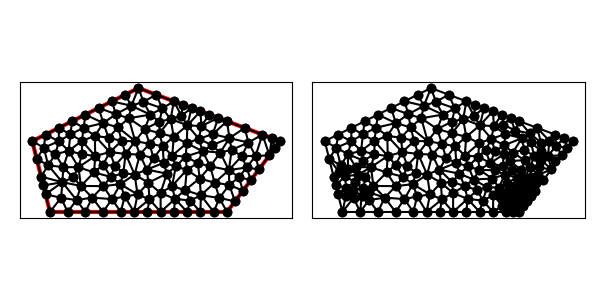

The table this chart was drawn from, first rows:
3.000000000000000000e+00, 1.000000000000000000e+01, 4.000000000000000000e+00, 6.000000000000000000e+00, 8.000000000000000000e+00, 6.000000000000000000e+00, 1.400000000000000000e+01, 6.000000000000000000e+00, 1.700000000000000000e+01, 1.000000000000000000e+01, 9.000000000000000000e+00, 1.300000000000000000e+01, 5.902777777777777679e+00, 1.075694444444444464e+01, 5.152777777777777679e+00, 1.038194444444444464e+01, 5.805555555555555358e+00, 1.001388888888888928e+01, 5.620370370370370239e+00, 1.038425925925925952e+01, 0.000000000000000000e+00, 5.000000000000000000e-01
3.000000000000000000e+00, 1.000000000000000000e+01, 4.000000000000000000e+00, 6.000000000000000000e+00, 8.000000000000000000e+00, 6.000000000000000000e+00, 1.400000000000000000e+01, 6.000000000000000000e+00, 1.700000000000000000e+01, 1.000000000000000000e+01, 9.000000000000000000e+00, 1.300000000000000000e+01, 5.056610009297514807e+00, 9.451772559271798713e+00, 4.754127071150097805e+00, 8.533656189083821175e+00, 5.611111111111110716e+00, 8.527777777777778567e+00, 5.140616063852907480e+00, 8.837735508711132226e+00, 0.000000000000000000e+00, 3.873753512142343314e-01
3.000000000000000000e+00, 1.000000000000000000e+01, 4.000000000000000000e+00, 6.000000000000000000e+00, 8.000000000000000000e+00, 6.000000000000000000e+00, 1.400000000000000000e+01, 6.000000000000000000e+00, 1.700000000000000000e+01, 1.000000000000000000e+01, 9.000000000000000000e+00, 1.300000000000000000e+01, 4.503743891460905147e+00, 9.993733924897119536e+00, 5.056610009297514807e+00, 9.451772559271798713e+00, 5.152777777777777679e+00, 1.038194444444444464e+01, 4.904377226178731952e+00, 9.942483642871119187e+00, 0.000000000000000000e+00, 5.000000000000000000e-01
3.000000000000000000e+00, 1.000000000000000000e+01, 4.000000000000000000e+00, 6.000000000000000000e+00, 8.000000000000000000e+00, 6.000000000000000000e+00, 1.400000000000000000e+01, 6.000000000000000000e+00, 1.700000000000000000e+01, 1.000000000000000000e+01, 9.000000000000000000e+00, 1.300000000000000000e+01, 6.998177754923198712e+00, 8.663890699771290116e+00, 7.379618334528796453e+00, 9.383446458997950046e+00, 6.555644395358173782e+00, 9.159970203722606286e+00, 6.977813494936722982e+00, 9.069102454163948224e+00, 0.000000000000000000e+00, 5.000000000000000000e-01
3.000000000000000000e+00, 1.000000000000000000e+01, 4.000000000000000000e+00, 6.000000000000000000e+00, 8.000000000000000000e+00, 6.000000000000000000e+00, 1.400000000000000000e+01, 6.000000000000000000e+00, 1.700000000000000000e+01, 1.000000000000000000e+01, 9.000000000000000000e+00, 1.300000000000000000e+01, 7.379618334528796453e+00, 9.383446458997950046e+00, 6.534829633811323646e+00, 1.029635796068512299e+01, 6.555644395358173782e+00, 9.159970203722606286e+00, 6.823364121232764035e+00, 9.613258207801893107e+00, 0.000000000000000000e+00, 5.000000000000000000e-01
3.000000000000000000e+00, 1.000000000000000000e+01, 4.000000000000000000e+00, 6.000000000000000000e+00, 8.000000000000000000e+00, 6.000000000000000000e+00, 1.400000000000000000e+01, 6.000000000000000000e+00, 1.700000000000000000e+01, 1.000000000000000000e+01, 9.000000000000000000e+00, 1.300000000000000000e+01, 7.015172152588942112e+00, 1.102208487061621511e+01, 5.902777777777777679e+00, 1.075694444444444464e+01, 6.534829633811323646e+00, 1.029635796068512299e+01, 6.484259854726015071e+00, 1.069179575858192699e+01, 0.000000000000000000e+00, 5.000000000000000000e-01
3.000000000000000000e+00, 1.000000000000000000e+01, 4.000000000000000000e+00, 6.000000000000000000e+00, 8.000000000000000000e+00, 6.000000000000000000e+00, 1.400000000000000000e+01, 6.000000000000000000e+00, 1.700000000000000000e+01, 1.000000000000000000e+01, 9.000000000000000000e+00, 1.300000000000000000e+01, 9.351936238791800804e+00, 1.068558689477544377e+01, 8.813058609825102252e+00, 9.998271926440329693e+00, 9.622951636787917096e+00, 9.853023406032814790e+00, 9.262648828468273976e+00, 1.017896074241619608e+01, 0.000000000000000000e+00, 5.000000000000000000e-01
3.000000000000000000e+00, 1.000000000000000000e+01, 4.000000000000000000e+00, 6.000000000000000000e+00, 8.000000000000000000e+00, 6.000000000000000000e+00, 1.400000000000000000e+01, 6.000000000000000000e+00, 1.700000000000000000e+01, 1.000000000000000000e+01, 9.000000000000000000e+00, 1.300000000000000000e+01, 4.305555555555555358e+00, 9.263888888888889284e+00, 3.902777777777777679e+00, 8.631944444444444642e+00, 4.754127071150097805e+00, 8.533656189083821175e+00, 4.320820134827809689e+00, 8.809829840805718959e+00, 0.000000000000000000e+00, 3.629994113977654258e-01
3.000000000000000000e+00, 1.000000000000000000e+01, 4.000000000000000000e+00, 6.000000000000000000e+00, 8.000000000000000000e+00, 6.000000000000000000e+00, 1.400000000000000000e+01, 6.000000000000000000e+00, 1.700000000000000000e+01, 1.000000000000000000e+01, 9.000000000000000000e+00, 1.300000000000000000e+01, 7.725521651582195837e+00, 1.152488907945280694e+01, 7.015172152588942112e+00, 1.102208487061621511e+01, 7.849879870439754548e+00, 1.077576899840322433e+01, 7.530191224870296907e+00, 1.110758098282408213e+01, 0.000000000000000000e+00, 5.000000000000000000e-01
3.000000000000000000e+00, 1.000000000000000000e+01, 4.000000000000000000e+00, 6.000000000000000000e+00, 8.000000000000000000e+00, 6.000000000000000000e+00, 1.400000000000000000e+01, 6.000000000000000000e+00, 1.700000000000000000e+01, 1.000000000000000000e+01, 9.000000000000000000e+00, 1.300000000000000000e+01, 7.000000000000000000e+00, 6.000000000000000000e+00, 7.500000000000000000e+00, 6.725286514279691374e+00, 6.387736271947580313e+00, 6.810646524680461944e+00, 6.962578757315860400e+00, 6.511977679653384143e+00, 1.000000000000000000e+00, 5.000000000000000000e-01
3.000000000000000000e+00, 1.000000000000000000e+01, 4.000000000000000000e+00, 6.000000000000000000e+00, 8.000000000000000000e+00, 6.000000000000000000e+00, 1.400000000000000000e+01, 6.000000000000000000e+00, 1.700000000000000000e+01, 1.000000000000000000e+01, 9.000000000000000000e+00, 1.300000000000000000e+01, 5.056610009297514807e+00, 9.451772559271798713e+00, 5.611111111111110716e+00, 8.527777777777778567e+00, 5.806174896260330343e+00, 9.258031633511109249e+00, 5.491298672222985289e+00, 9.079193990186896102e+00, 0.000000000000000000e+00, 3.306462766533183051e-01
3.000000000000000000e+00, 1.000000000000000000e+01, 4.000000000000000000e+00, 6.000000000000000000e+00, 8.000000000000000000e+00, 6.000000000000000000e+00, 1.400000000000000000e+01, 6.000000000000000000e+00, 1.700000000000000000e+01, 1.000000000000000000e+01, 9.000000000000000000e+00, 1.300000000000000000e+01, 3.902777777777777679e+00, 8.631944444444444642e+00, 4.305555555555555358e+00, 9.263888888888889284e+00, 3.652777777777777679e+00, 9.631944444444444642e+00, 3.953703703703703720e+00, 9.175925925925925597e+00, 0.000000000000000000e+00, 3.279743803998291241e-01
3.000000000000000000e+00, 1.000000000000000000e+01, 4.000000000000000000e+00, 6.000000000000000000e+00, 8.000000000000000000e+00, 6.000000000000000000e+00, 1.400000000000000000e+01, 6.000000000000000000e+00, 1.700000000000000000e+01, 1.000000000000000000e+01, 9.000000000000000000e+00, 1.300000000000000000e+01, 7.010961343716354932e+00, 7.458008644733161496e+00, 6.493310889870071101e+00, 8.231409374001124490e+00, 5.747011809570499175e+00, 7.471107194493595394e+00, 6.417094681052308403e+00, 7.720175071075960460e+00, 0.000000000000000000e+00, 5.000000000000000000e-01
3.000000000000000000e+00, 1.000000000000000000e+01, 4.000000000000000000e+00, 6.000000000000000000e+00, 8.000000000000000000e+00, 6.000000000000000000e+00, 1.400000000000000000e+01, 6.000000000000000000e+00, 1.700000000000000000e+01, 1.000000000000000000e+01, 9.000000000000000000e+00, 1.300000000000000000e+01, 4.503743891460905147e+00, 9.993733924897119536e+00, 3.750000000000000000e+00, 1.037500000000000000e+01, 3.652777777777777679e+00, 9.631944444444444642e+00, 3.968840556412894127e+00, 1.000022612311385473e+01, 0.000000000000000000e+00, 2.987715274398462517e-01
3.000000000000000000e+00, 1.000000000000000000e+01, 4.000000000000000000e+00, 6.000000000000000000e+00, 8.000000000000000000e+00, 6.000000000000000000e+00, 1.400000000000000000e+01, 6.000000000000000000e+00, 1.700000000000000000e+01, 1.000000000000000000e+01, 9.000000000000000000e+00, 1.300000000000000000e+01, 4.500000000000000000e+00, 1.075000000000000000e+01, 4.503743891460905147e+00, 9.993733924897119536e+00, 5.152777777777777679e+00, 1.038194444444444464e+01, 4.718840556412893683e+00, 1.037522612311385473e+01, 0.000000000000000000e+00, 5.000000000000000000e-01
3.000000000000000000e+00, 1.000000000000000000e+01, 4.000000000000000000e+00, 6.000000000000000000e+00, 8.000000000000000000e+00, 6.000000000000000000e+00, 1.400000000000000000e+01, 6.000000000000000000e+00, 1.700000000000000000e+01, 1.000000000000000000e+01, 9.000000000000000000e+00, 1.300000000000000000e+01, 5.902777777777777679e+00, 1.075694444444444464e+01, 6.000000000000000000e+00, 1.150000000000000000e+01, 5.250000000000000000e+00, 1.112500000000000000e+01, 5.717592592592592560e+00, 1.112731481481481488e+01, 0.000000000000000000e+00, 5.000000000000000000e-01
3.000000000000000000e+00, 1.000000000000000000e+01, 4.000000000000000000e+00, 6.000000000000000000e+00, 8.000000000000000000e+00, 6.000000000000000000e+00, 1.400000000000000000e+01, 6.000000000000000000e+00, 1.700000000000000000e+01, 1.000000000000000000e+01, 9.000000000000000000e+00, 1.300000000000000000e+01, 5.250000000000000000e+00, 1.112500000000000000e+01, 4.500000000000000000e+00, 1.075000000000000000e+01, 5.152777777777777679e+00, 1.038194444444444464e+01, 4.967592592592592560e+00, 1.075231481481481488e+01, 0.000000000000000000e+00, 5.000000000000000000e-01
3.000000000000000000e+00, 1.000000000000000000e+01, 4.000000000000000000e+00, 6.000000000000000000e+00, 8.000000000000000000e+00, 6.000000000000000000e+00, 1.400000000000000000e+01, 6.000000000000000000e+00, 1.700000000000000000e+01, 1.000000000000000000e+01, 9.000000000000000000e+00, 1.300000000000000000e+01, 6.534829633811323646e+00, 1.029635796068512299e+01, 5.902777777777777679e+00, 1.075694444444444464e+01, 5.805555555555555358e+00, 1.001388888888888928e+01, 6.081054322381551636e+00, 1.035573043133948623e+01, 0.000000000000000000e+00, 5.000000000000000000e-01
3.000000000000000000e+00, 1.000000000000000000e+01, 4.000000000000000000e+00, 6.000000000000000000e+00, 8.000000000000000000e+00, 6.000000000000000000e+00, 1.400000000000000000e+01, 6.000000000000000000e+00, 1.700000000000000000e+01, 1.000000000000000000e+01, 9.000000000000000000e+00, 1.300000000000000000e+01, 5.152777777777777679e+00, 1.038194444444444464e+01, 5.902777777777777679e+00, 1.075694444444444464e+01, 5.250000000000000000e+00, 1.112500000000000000e+01, 5.435185185185186008e+00, 1.075462962962962798e+01, 0.000000000000000000e+00, 5.000000000000000000e-01
3.000000000000000000e+00, 1.000000000000000000e+01, 4.000000000000000000e+00, 6.000000000000000000e+00, 8.000000000000000000e+00, 6.000000000000000000e+00, 1.400000000000000000e+01, 6.000000000000000000e+00, 1.700000000000000000e+01, 1.000000000000000000e+01, 9.000000000000000000e+00, 1.300000000000000000e+01, 4.503743891460905147e+00, 9.993733924897119536e+00, 3.652777777777777679e+00, 9.631944444444444642e+00, 4.305555555555555358e+00, 9.263888888888889284e+00, 4.154025741598078802e+00, 9.629855752743484487e+00, 0.000000000000000000e+00, 3.279743803998291241e-01
3.000000000000000000e+00, 1.000000000000000000e+01, 4.000000000000000000e+00, 6.000000000000000000e+00, 8.000000000000000000e+00, 6.000000000000000000e+00, 1.400000000000000000e+01, 6.000000000000000000e+00, 1.700000000000000000e+01, 1.000000000000000000e+01, 9.000000000000000000e+00, 1.300000000000000000e+01, 4.503743891460905147e+00, 9.993733924897119536e+00, 4.305555555555555358e+00, 9.263888888888889284e+00, 5.056610009297514807e+00, 9.451772559271798713e+00, 4.621969818771325400e+00, 9.569798457685935844e+00, 0.000000000000000000e+00, 3.629994113977654258e-01
3.000000000000000000e+00, 1.000000000000000000e+01, 4.000000000000000000e+00, 6.000000000000000000e+00, 8.000000000000000000e+00, 6.000000000000000000e+00, 1.400000000000000000e+01, 6.000000000000000000e+00, 1.700000000000000000e+01, 1.000000000000000000e+01, 9.000000000000000000e+00, 1.300000000000000000e+01, 1.166589665292943323e+01, 9.131949983779911406e+00, 1.261968167929694040e+01, 9.434817427378266785e+00, 1.172601078831356602e+01, 9.885136096238055003e+00, 1.200386304017997929e+01, 9.483967835798743806e+00, 0.000000000000000000e+00, 3.222617204206722485e-01
3.000000000000000000e+00, 1.000000000000000000e+01, 4.000000000000000000e+00, 6.000000000000000000e+00, 8.000000000000000000e+00, 6.000000000000000000e+00, 1.400000000000000000e+01, 6.000000000000000000e+00, 1.700000000000000000e+01, 1.000000000000000000e+01, 9.000000000000000000e+00, 1.300000000000000000e+01, 1.019214998898847213e+01, 1.044719264426022143e+01, 1.081769396239984360e+01, 1.124928738316173060e+01, 1.018440626901085366e+01, 1.109820633187186267e+01, 1.039808340679972254e+01, 1.093156211976460490e+01, 0.000000000000000000e+00, 4.972360323686131345e-01
3.000000000000000000e+00, 1.000000000000000000e+01, 4.000000000000000000e+00, 6.000000000000000000e+00, 8.000000000000000000e+00, 6.000000000000000000e+00, 1.400000000000000000e+01, 6.000000000000000000e+00, 1.700000000000000000e+01, 1.000000000000000000e+01, 9.000000000000000000e+00, 1.300000000000000000e+01, 5.805555555555555358e+00, 1.001388888888888928e+01, 6.555644395358173782e+00, 9.159970203722606286e+00, 6.534829633811323646e+00, 1.029635796068512299e+01, 6.298676528241684558e+00, 9.823405684432204410e+00, 0.000000000000000000e+00, 5.000000000000000000e-01
3.000000000000000000e+00, 1.000000000000000000e+01, 4.000000000000000000e+00, 6.000000000000000000e+00, 8.000000000000000000e+00, 6.000000000000000000e+00, 1.400000000000000000e+01, 6.000000000000000000e+00, 1.700000000000000000e+01, 1.000000000000000000e+01, 9.000000000000000000e+00, 1.300000000000000000e+01, 4.503743891460905147e+00, 9.993733924897119536e+00, 4.500000000000000000e+00, 1.075000000000000000e+01, 3.750000000000000000e+00, 1.037500000000000000e+01, 4.251247963820302012e+00, 1.037291130829903985e+01, 0.000000000000000000e+00, 2.987715274398462517e-01
3.000000000000000000e+00, 1.000000000000000000e+01, 4.000000000000000000e+00, 6.000000000000000000e+00, 8.000000000000000000e+00, 6.000000000000000000e+00, 1.400000000000000000e+01, 6.000000000000000000e+00, 1.700000000000000000e+01, 1.000000000000000000e+01, 9.000000000000000000e+00, 1.300000000000000000e+01, 7.310287540149677632e+00, 1.019489617854739372e+01, 8.050168890258436960e+00, 1.000865921206543341e+01, 7.849879870439754548e+00, 1.077576899840322433e+01, 7.736778766949289121e+00, 1.032644146300535049e+01, 0.000000000000000000e+00, 4.489747067192280672e-01
3.000000000000000000e+00, 1.000000000000000000e+01, 4.000000000000000000e+00, 6.000000000000000000e+00, 8.000000000000000000e+00, 6.000000000000000000e+00, 1.400000000000000000e+01, 6.000000000000000000e+00, 1.700000000000000000e+01, 1.000000000000000000e+01, 9.000000000000000000e+00, 1.300000000000000000e+01, 7.849879870439754548e+00, 1.077576899840322433e+01, 8.050168890258436960e+00, 1.000865921206543341e+01, 8.813058609825102252e+00, 9.998271926440329693e+00, 8.237702456841097032e+00, 1.026090004563632796e+01, 0.000000000000000000e+00, 5.000000000000000000e-01
3.000000000000000000e+00, 1.000000000000000000e+01, 4.000000000000000000e+00, 6.000000000000000000e+00, 8.000000000000000000e+00, 6.000000000000000000e+00, 1.400000000000000000e+01, 6.000000000000000000e+00, 1.700000000000000000e+01, 1.000000000000000000e+01, 9.000000000000000000e+00, 1.300000000000000000e+01, 3.652777777777777679e+00, 9.631944444444444642e+00, 3.250000000000000000e+00, 9.000000000000000000e+00, 3.902777777777777679e+00, 8.631944444444444642e+00, 3.601851851851851638e+00, 9.087962962962961910e+00, 1.000000000000000000e+00, 3.279743803998291241e-01
3.000000000000000000e+00, 1.000000000000000000e+01, 4.000000000000000000e+00, 6.000000000000000000e+00, 8.000000000000000000e+00, 6.000000000000000000e+00, 1.400000000000000000e+01, 6.000000000000000000e+00, 1.700000000000000000e+01, 1.000000000000000000e+01, 9.000000000000000000e+00, 1.300000000000000000e+01, 6.555644395358173782e+00, 9.159970203722606286e+00, 5.805555555555555358e+00, 1.001388888888888928e+01, 5.806174896260330343e+00, 9.258031633511109249e+00, 6.055791615724686494e+00, 9.477296908707534939e+00, 0.000000000000000000e+00, 3.306462766533183051e-01
3.000000000000000000e+00, 1.000000000000000000e+01, 4.000000000000000000e+00, 6.000000000000000000e+00, 8.000000000000000000e+00, 6.000000000000000000e+00, 1.400000000000000000e+01, 6.000000000000000000e+00, 1.700000000000000000e+01, 1.000000000000000000e+01, 9.000000000000000000e+00, 1.300000000000000000e+01, 7.310287540149677632e+00, 1.019489617854739372e+01, 7.849879870439754548e+00, 1.077576899840322433e+01, 7.015172152588942112e+00, 1.102208487061621511e+01, 7.391779854392791727e+00, 1.066425001585561105e+01, 0.000000000000000000e+00, 4.489747067192280672e-01
3.000000000000000000e+00, 1.000000000000000000e+01, 4.000000000000000000e+00, 6.000000000000000000e+00, 8.000000000000000000e+00, 6.000000000000000000e+00, 1.400000000000000000e+01, 6.000000000000000000e+00, 1.700000000000000000e+01, 1.000000000000000000e+01, 9.000000000000000000e+00, 1.300000000000000000e+01, 4.701967592592592560e+00, 7.678240740740741366e+00, 3.902777777777777679e+00, 8.631944444444444642e+00, 3.500000000000000000e+00, 8.000000000000000000e+00, 4.034915123456790376e+00, 8.103395061728395632e+00, 1.000000000000000000e+00, 1.931983659294471412e-01
3.000000000000000000e+00, 1.000000000000000000e+01, 4.000000000000000000e+00, 6.000000000000000000e+00, 8.000000000000000000e+00, 6.000000000000000000e+00, 1.400000000000000000e+01, 6.000000000000000000e+00, 1.700000000000000000e+01, 1.000000000000000000e+01, 9.000000000000000000e+00, 1.300000000000000000e+01, 3.250000000000000000e+00, 9.000000000000000000e+00, 3.500000000000000000e+00, 8.000000000000000000e+00, 3.902777777777777679e+00, 8.631944444444444642e+00, 3.550925925925926041e+00, 8.543981481481480955e+00, 1.000000000000000000e+00, 5.000000000000000000e-01
3.000000000000000000e+00, 1.000000000000000000e+01, 4.000000000000000000e+00, 6.000000000000000000e+00, 8.000000000000000000e+00, 6.000000000000000000e+00, 1.400000000000000000e+01, 6.000000000000000000e+00, 1.700000000000000000e+01, 1.000000000000000000e+01, 9.000000000000000000e+00, 1.300000000000000000e+01, 3.000000000000000000e+00, 1.000000000000000000e+01, 3.250000000000000000e+00, 9.000000000000000000e+00, 3.652777777777777679e+00, 9.631944444444444642e+00, 3.300925925925926041e+00, 9.543981481481480955e+00, 1.000000000000000000e+00, 3.279743803998291241e-01
3.000000000000000000e+00, 1.000000000000000000e+01, 4.000000000000000000e+00, 6.000000000000000000e+00, 8.000000000000000000e+00, 6.000000000000000000e+00, 1.400000000000000000e+01, 6.000000000000000000e+00, 1.700000000000000000e+01, 1.000000000000000000e+01, 9.000000000000000000e+00, 1.300000000000000000e+01, 3.750000000000000000e+00, 1.037500000000000000e+01, 3.000000000000000000e+00, 1.000000000000000000e+01, 3.652777777777777679e+00, 9.631944444444444642e+00, 3.467592592592593004e+00, 1.000231481481481488e+01, 1.000000000000000000e+00, 2.987715274398462517e-01
3.000000000000000000e+00, 1.000000000000000000e+01, 4.000000000000000000e+00, 6.000000000000000000e+00, 8.000000000000000000e+00, 6.000000000000000000e+00, 1.400000000000000000e+01, 6.000000000000000000e+00, 1.700000000000000000e+01, 1.000000000000000000e+01, 9.000000000000000000e+00, 1.300000000000000000e+01, 5.611111111111110716e+00, 8.527777777777778567e+00, 6.493310889870071101e+00, 8.231409374001124490e+00, 6.555644395358173782e+00, 9.159970203722606286e+00, 6.220022132113117941e+00, 8.639719118500503114e+00, 0.000000000000000000e+00, 5.000000000000000000e-01
3.000000000000000000e+00, 1.000000000000000000e+01, 4.000000000000000000e+00, 6.000000000000000000e+00, 8.000000000000000000e+00, 6.000000000000000000e+00, 1.400000000000000000e+01, 6.000000000000000000e+00, 1.700000000000000000e+01, 1.000000000000000000e+01, 9.000000000000000000e+00, 1.300000000000000000e+01, 6.998177754923198712e+00, 8.663890699771290116e+00, 6.555644395358173782e+00, 9.159970203722606286e+00, 6.493310889870071101e+00, 8.231409374001124490e+00, 6.682377680050481494e+00, 8.685090092498340297e+00, 0.000000000000000000e+00, 5.000000000000000000e-01
3.000000000000000000e+00, 1.000000000000000000e+01, 4.000000000000000000e+00, 6.000000000000000000e+00, 8.000000000000000000e+00, 6.000000000000000000e+00, 1.400000000000000000e+01, 6.000000000000000000e+00, 1.700000000000000000e+01, 1.000000000000000000e+01, 9.000000000000000000e+00, 1.300000000000000000e+01, 5.000000000000000000e+00, 6.000000000000000000e+00, 4.627354530702281643e+00, 6.799406897342468170e+00, 4.000000000000000000e+00, 6.000000000000000000e+00, 4.542451510234093881e+00, 6.266468965780823019e+00, 1.000000000000000000e+00, 5.000000000000000000e-01
3.000000000000000000e+00, 1.000000000000000000e+01, 4.000000000000000000e+00, 6.000000000000000000e+00, 8.000000000000000000e+00, 6.000000000000000000e+00, 1.400000000000000000e+01, 6.000000000000000000e+00, 1.700000000000000000e+01, 1.000000000000000000e+01, 9.000000000000000000e+00, 1.300000000000000000e+01, 5.500000000000000000e+00, 6.671321307907147613e+00, 5.000000000000000000e+00, 6.000000000000000000e+00, 6.000000000000000000e+00, 6.000000000000000000e+00, 5.500000000000000000e+00, 6.223773769302383130e+00, 1.000000000000000000e+00, 3.967787335538747184e-01
3.000000000000000000e+00, 1.000000000000000000e+01, 4.000000000000000000e+00, 6.000000000000000000e+00, 8.000000000000000000e+00, 6.000000000000000000e+00, 1.400000000000000000e+01, 6.000000000000000000e+00, 1.700000000000000000e+01, 1.000000000000000000e+01, 9.000000000000000000e+00, 1.300000000000000000e+01, 3.902777777777777679e+00, 8.631944444444444642e+00, 4.701967592592592560e+00, 7.678240740740741366e+00, 4.754127071150097805e+00, 8.533656189083821175e+00, 4.452957480506822385e+00, 8.281280458089669949e+00, 0.000000000000000000e+00, 1.931983659294471412e-01
3.000000000000000000e+00, 1.000000000000000000e+01, 4.000000000000000000e+00, 6.000000000000000000e+00, 8.000000000000000000e+00, 6.000000000000000000e+00, 1.400000000000000000e+01, 6.000000000000000000e+00, 1.700000000000000000e+01, 1.000000000000000000e+01, 9.000000000000000000e+00, 1.300000000000000000e+01, 5.298992591457518664e+00, 7.950561003523223036e+00, 4.754127071150097805e+00, 8.533656189083821175e+00, 4.701967592592592560e+00, 7.678240740740741366e+00, 4.918362418400069380e+00, 8.054152644449262155e+00, 0.000000000000000000e+00, 1.931983659294471412e-01
3.000000000000000000e+00, 1.000000000000000000e+01, 4.000000000000000000e+00, 6.000000000000000000e+00, 8.000000000000000000e+00, 6.000000000000000000e+00, 1.400000000000000000e+01, 6.000000000000000000e+00, 1.700000000000000000e+01, 1.000000000000000000e+01, 9.000000000000000000e+00, 1.300000000000000000e+01, 5.152777777777777679e+00, 1.038194444444444464e+01, 5.056610009297514807e+00, 9.451772559271798713e+00, 5.805555555555555358e+00, 1.001388888888888928e+01, 5.338314447543616836e+00, 9.949201964201710879e+00, 0.000000000000000000e+00, 5.000000000000000000e-01
3.000000000000000000e+00, 1.000000000000000000e+01, 4.000000000000000000e+00, 6.000000000000000000e+00, 8.000000000000000000e+00, 6.000000000000000000e+00, 1.400000000000000000e+01, 6.000000000000000000e+00, 1.700000000000000000e+01, 1.000000000000000000e+01, 9.000000000000000000e+00, 1.300000000000000000e+01, 5.611111111111110716e+00, 8.527777777777778567e+00, 6.555644395358173782e+00, 9.159970203722606286e+00, 5.806174896260330343e+00, 9.258031633511109249e+00, 5.990976800909872502e+00, 8.981926538337164700e+00, 0.000000000000000000e+00, 3.306462766533183051e-01
3.000000000000000000e+00, 1.000000000000000000e+01, 4.000000000000000000e+00, 6.000000000000000000e+00, 8.000000000000000000e+00, 6.000000000000000000e+00, 1.400000000000000000e+01, 6.000000000000000000e+00, 1.700000000000000000e+01, 1.000000000000000000e+01, 9.000000000000000000e+00, 1.300000000000000000e+01, 4.754127071150097805e+00, 8.533656189083821175e+00, 5.056610009297514807e+00, 9.451772559271798713e+00, 4.305555555555555358e+00, 9.263888888888889284e+00, 4.705430878667722361e+00, 9.083105879081502465e+00, 0.000000000000000000e+00, 3.629994113977654258e-01
3.000000000000000000e+00, 1.000000000000000000e+01, 4.000000000000000000e+00, 6.000000000000000000e+00, 8.000000000000000000e+00, 6.000000000000000000e+00, 1.400000000000000000e+01, 6.000000000000000000e+00, 1.700000000000000000e+01, 1.000000000000000000e+01, 9.000000000000000000e+00, 1.300000000000000000e+01, 5.056610009297514807e+00, 9.451772559271798713e+00, 5.806174896260330343e+00, 9.258031633511109249e+00, 5.805555555555555358e+00, 1.001388888888888928e+01, 5.556113487037801058e+00, 9.574564360557266340e+00, 0.000000000000000000e+00, 3.306462766533183051e-01
3.000000000000000000e+00, 1.000000000000000000e+01, 4.000000000000000000e+00, 6.000000000000000000e+00, 8.000000000000000000e+00, 6.000000000000000000e+00, 1.400000000000000000e+01, 6.000000000000000000e+00, 1.700000000000000000e+01, 1.000000000000000000e+01, 9.000000000000000000e+00, 1.300000000000000000e+01, 5.747011809570499175e+00, 7.471107194493595394e+00, 6.493310889870071101e+00, 8.231409374001124490e+00, 5.611111111111110716e+00, 8.527777777777778567e+00, 5.950477936850560923e+00, 8.076764782090831929e+00, 0.000000000000000000e+00, 5.000000000000000000e-01
3.000000000000000000e+00, 1.000000000000000000e+01, 4.000000000000000000e+00, 6.000000000000000000e+00, 8.000000000000000000e+00, 6.000000000000000000e+00, 1.400000000000000000e+01, 6.000000000000000000e+00, 1.700000000000000000e+01, 1.000000000000000000e+01, 9.000000000000000000e+00, 1.300000000000000000e+01, 7.500000000000000000e+00, 6.725286514279691374e+00, 7.974957753668429739e+00, 7.571846130487284832e+00, 7.010961343716354932e+00, 7.458008644733161496e+00, 7.495306365794928816e+00, 7.251713763166712567e+00, 0.000000000000000000e+00, 5.000000000000000000e-01
3.000000000000000000e+00, 1.000000000000000000e+01, 4.000000000000000000e+00, 6.000000000000000000e+00, 8.000000000000000000e+00, 6.000000000000000000e+00, 1.400000000000000000e+01, 6.000000000000000000e+00, 1.700000000000000000e+01, 1.000000000000000000e+01, 9.000000000000000000e+00, 1.300000000000000000e+01, 5.747011809570499175e+00, 7.471107194493595394e+00, 5.611111111111110716e+00, 8.527777777777778567e+00, 5.298992591457518664e+00, 7.950561003523223036e+00, 5.552371837379709518e+00, 7.983148658598198999e+00, 0.000000000000000000e+00, 3.737925993929552271e-01
3.000000000000000000e+00, 1.000000000000000000e+01, 4.000000000000000000e+00, 6.000000000000000000e+00, 8.000000000000000000e+00, 6.000000000000000000e+00, 1.400000000000000000e+01, 6.000000000000000000e+00, 1.700000000000000000e+01, 1.000000000000000000e+01, 9.000000000000000000e+00, 1.300000000000000000e+01, 7.974957753668429739e+00, 7.571846130487284832e+00, 8.143860038488274000e+00, 8.193063594584771181e+00, 7.437830748500035227e+00, 7.981768034329902228e+00, 7.852216180218912989e+00, 7.915559253133985784e+00, 0.000000000000000000e+00, 5.000000000000000000e-01
3.000000000000000000e+00, 1.000000000000000000e+01, 4.000000000000000000e+00, 6.000000000000000000e+00, 8.000000000000000000e+00, 6.000000000000000000e+00, 1.400000000000000000e+01, 6.000000000000000000e+00, 1.700000000000000000e+01, 1.000000000000000000e+01, 9.000000000000000000e+00, 1.300000000000000000e+01, 4.701967592592592560e+00, 7.678240740740741366e+00, 4.627354530702281643e+00, 6.799406897342468170e+00, 5.500000000000000000e+00, 6.671321307907147613e+00, 4.943107374431624734e+00, 7.049656315330118161e+00, 0.000000000000000000e+00, 1.931983659294471412e-01
3.000000000000000000e+00, 1.000000000000000000e+01, 4.000000000000000000e+00, 6.000000000000000000e+00, 8.000000000000000000e+00, 6.000000000000000000e+00, 1.400000000000000000e+01, 6.000000000000000000e+00, 1.700000000000000000e+01, 1.000000000000000000e+01, 9.000000000000000000e+00, 1.300000000000000000e+01, 5.747011809570499175e+00, 7.471107194493595394e+00, 5.500000000000000000e+00, 6.671321307907147613e+00, 6.387736271947580313e+00, 6.810646524680461944e+00, 5.878249360506026200e+00, 6.984358342360401650e+00, 0.000000000000000000e+00, 3.967787335538747184e-01
3.000000000000000000e+00, 1.000000000000000000e+01, 4.000000000000000000e+00, 6.000000000000000000e+00, 8.000000000000000000e+00, 6.000000000000000000e+00, 1.400000000000000000e+01, 6.000000000000000000e+00, 1.700000000000000000e+01, 1.000000000000000000e+01, 9.000000000000000000e+00, 1.300000000000000000e+01, 4.754127071150097805e+00, 8.533656189083821175e+00, 5.298992591457518664e+00, 7.950561003523223036e+00, 5.611111111111110716e+00, 8.527777777777778567e+00, 5.221410257906242691e+00, 8.337331656794940926e+00, 0.000000000000000000e+00, 3.737925993929552271e-01
3.000000000000000000e+00, 1.000000000000000000e+01, 4.000000000000000000e+00, 6.000000000000000000e+00, 8.000000000000000000e+00, 6.000000000000000000e+00, 1.400000000000000000e+01, 6.000000000000000000e+00, 1.700000000000000000e+01, 1.000000000000000000e+01, 9.000000000000000000e+00, 1.300000000000000000e+01, 4.701967592592592560e+00, 7.678240740740741366e+00, 5.747011809570499175e+00, 7.471107194493595394e+00, 5.298992591457518664e+00, 7.950561003523223036e+00, 5.249323997873536207e+00, 7.699969646252519340e+00, 0.000000000000000000e+00, 1.931983659294471412e-01
3.000000000000000000e+00, 1.000000000000000000e+01, 4.000000000000000000e+00, 6.000000000000000000e+00, 8.000000000000000000e+00, 6.000000000000000000e+00, 1.400000000000000000e+01, 6.000000000000000000e+00, 1.700000000000000000e+01, 1.000000000000000000e+01, 9.000000000000000000e+00, 1.300000000000000000e+01, 6.387736271947580313e+00, 6.810646524680461944e+00, 5.500000000000000000e+00, 6.671321307907147613e+00, 6.000000000000000000e+00, 6.000000000000000000e+00, 5.962578757315860400e+00, 6.493989277529203186e+00, 1.000000000000000000e+00, 3.967787335538747184e-01
3.000000000000000000e+00, 1.000000000000000000e+01, 4.000000000000000000e+00, 6.000000000000000000e+00, 8.000000000000000000e+00, 6.000000000000000000e+00, 1.400000000000000000e+01, 6.000000000000000000e+00, 1.700000000000000000e+01, 1.000000000000000000e+01, 9.000000000000000000e+00, 1.300000000000000000e+01, 5.000000000000000000e+00, 6.000000000000000000e+00, 5.500000000000000000e+00, 6.671321307907147613e+00, 4.627354530702281643e+00, 6.799406897342468170e+00, 5.042451510234093881e+00, 6.490242735083204373e+00, 1.000000000000000000e+00, 3.967787335538747184e-01
3.000000000000000000e+00, 1.000000000000000000e+01, 4.000000000000000000e+00, 6.000000000000000000e+00, 8.000000000000000000e+00, 6.000000000000000000e+00, 1.400000000000000000e+01, 6.000000000000000000e+00, 1.700000000000000000e+01, 1.000000000000000000e+01, 9.000000000000000000e+00, 1.300000000000000000e+01, 4.701967592592592560e+00, 7.678240740740741366e+00, 5.500000000000000000e+00, 6.671321307907147613e+00, 5.747011809570499175e+00, 7.471107194493595394e+00, 5.316326467387696653e+00, 7.273556414380494495e+00, 0.000000000000000000e+00, 1.931983659294471412e-01
3.000000000000000000e+00, 1.000000000000000000e+01, 4.000000000000000000e+00, 6.000000000000000000e+00, 8.000000000000000000e+00, 6.000000000000000000e+00, 1.400000000000000000e+01, 6.000000000000000000e+00, 1.700000000000000000e+01, 1.000000000000000000e+01, 9.000000000000000000e+00, 1.300000000000000000e+01, 7.500000000000000000e+00, 6.725286514279691374e+00, 7.000000000000000000e+00, 6.000000000000000000e+00, 8.000000000000000000e+00, 6.000000000000000000e+00, 7.500000000000000000e+00, 6.241762171426564088e+00, 1.000000000000000000e+00, 5.000000000000000000e-01
3.000000000000000000e+00, 1.000000000000000000e+01, 4.000000000000000000e+00, 6.000000000000000000e+00, 8.000000000000000000e+00, 6.000000000000000000e+00, 1.400000000000000000e+01, 6.000000000000000000e+00, 1.700000000000000000e+01, 1.000000000000000000e+01, 9.000000000000000000e+00, 1.300000000000000000e+01, 5.747011809570499175e+00, 7.471107194493595394e+00, 6.387736271947580313e+00, 6.810646524680461944e+00, 7.010961343716354932e+00, 7.458008644733161496e+00, 6.381903141744811769e+00, 7.246587454635739611e+00, 0.000000000000000000e+00, 5.000000000000000000e-01
3.000000000000000000e+00, 1.000000000000000000e+01, 4.000000000000000000e+00, 6.000000000000000000e+00, 8.000000000000000000e+00, 6.000000000000000000e+00, 1.400000000000000000e+01, 6.000000000000000000e+00, 1.700000000000000000e+01, 1.000000000000000000e+01, 9.000000000000000000e+00, 1.300000000000000000e+01, 4.701967592592592560e+00, 7.678240740740741366e+00, 3.750000000000000000e+00, 7.000000000000000000e+00, 4.627354530702281643e+00, 6.799406897342468170e+00, 4.359774041098290809e+00, 7.159215879361069845e+00, 1.000000000000000000e+00, 1.931983659294471412e-01
3.000000000000000000e+00, 1.000000000000000000e+01, 4.000000000000000000e+00, 6.000000000000000000e+00, 8.000000000000000000e+00, 6.000000000000000000e+00, 1.400000000000000000e+01, 6.000000000000000000e+00, 1.700000000000000000e+01, 1.000000000000000000e+01, 9.000000000000000000e+00, 1.300000000000000000e+01, 4.701967592592592560e+00, 7.678240740740741366e+00, 3.625000000000000000e+00, 7.500000000000000000e+00, 3.750000000000000000e+00, 7.000000000000000000e+00, 4.025655864197530853e+00, 7.392746913580246826e+00, 1.000000000000000000e+00, 1.931983659294471412e-01
3.000000000000000000e+00, 1.000000000000000000e+01, 4.000000000000000000e+00, 6.000000000000000000e+00, 8.000000000000000000e+00, 6.000000000000000000e+00, 1.400000000000000000e+01, 6.000000000000000000e+00, 1.700000000000000000e+01, 1.000000000000000000e+01, 9.000000000000000000e+00, 1.300000000000000000e+01, 4.000000000000000000e+00, 6.000000000000000000e+00, 4.627354530702281643e+00, 6.799406897342468170e+00, 3.750000000000000000e+00, 7.000000000000000000e+00, 4.125784843567426918e+00, 6.599802299114156057e+00, 1.000000000000000000e+00, 5.000000000000000000e-01
3.000000000000000000e+00, 1.000000000000000000e+01, 4.000000000000000000e+00, 6.000000000000000000e+00, 8.000000000000000000e+00, 6.000000000000000000e+00, 1.400000000000000000e+01, 6.000000000000000000e+00, 1.700000000000000000e+01, 1.000000000000000000e+01, 9.000000000000000000e+00, 1.300000000000000000e+01, 8.750000000000000000e+00, 6.000000000000000000e+00, 9.617582945889624924e+00, 6.714822460928688841e+00, 8.947211039049257408e+00, 6.989410163368983575e+00, 9.104931328312959593e+00, 6.568077541432558064e+00, 1.000000000000000000e+00, 5.000000000000000000e-01
... 161 more rows
